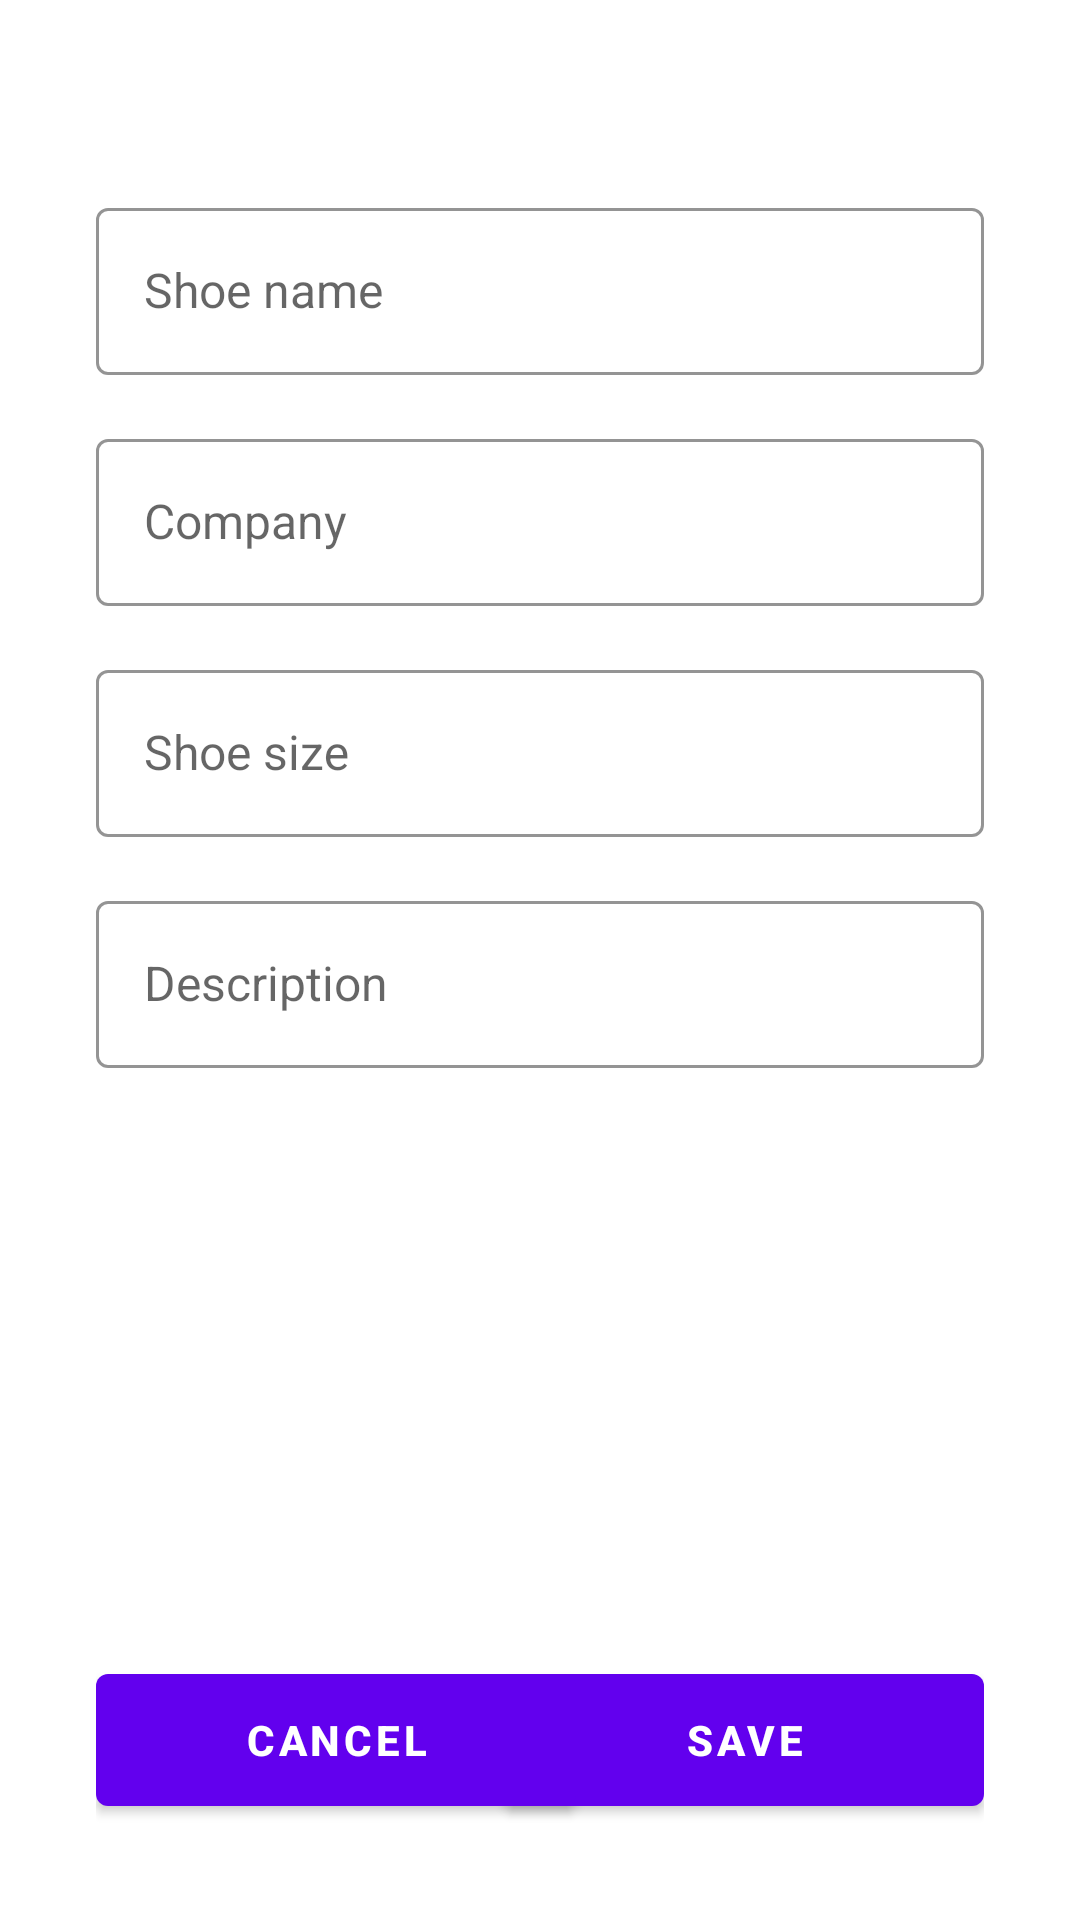

Reconstruct the res/layout file that produces this screen, plus the resources it refers to.
<!-- AndroidManifest.xml: application theme AppTheme.NoActionBar -->
<!-- res/layout/fragment_shoe_detail.xml -->
<?xml version="1.0" encoding="utf-8"?>
<layout xmlns:android="http://schemas.android.com/apk/res/android"
    xmlns:app="http://schemas.android.com/apk/res-auto">

    <androidx.constraintlayout.widget.ConstraintLayout
        android:layout_width="match_parent"
        android:layout_height="match_parent"
        android:padding="32dp">

        <com.google.android.material.textfield.TextInputLayout
            android:id="@+id/text_field_shoe_name"
            style="@style/TextInputLayout"
            android:layout_marginTop="32dp"
            android:hint="@string/shoe_name_field_hint"
            app:layout_constraintEnd_toEndOf="parent"
            app:layout_constraintStart_toStartOf="parent"
            app:layout_constraintTop_toTopOf="parent">

            <com.google.android.material.textfield.TextInputEditText
                style="@style/EditText"
                android:inputType="text"
                android:maxLength="100" />

        </com.google.android.material.textfield.TextInputLayout>

        <com.google.android.material.textfield.TextInputLayout
            android:id="@+id/text_field_company"
            style="@style/TextInputLayout"
            android:layout_marginTop="16dp"
            android:hint="@string/company_field_hint"
            app:layout_constraintEnd_toEndOf="parent"
            app:layout_constraintStart_toStartOf="parent"
            app:layout_constraintTop_toBottomOf="@id/text_field_shoe_name">

            <com.google.android.material.textfield.TextInputEditText
                style="@style/EditText"
                android:inputType="text"
                android:maxLength="100" />
        </com.google.android.material.textfield.TextInputLayout>

        <com.google.android.material.textfield.TextInputLayout
            android:id="@+id/text_field_shoe_size"
            style="@style/TextInputLayout"
            android:layout_marginTop="16dp"
            android:hint="@string/shoe_size_field_hint"
            app:layout_constraintEnd_toEndOf="parent"
            app:layout_constraintStart_toStartOf="parent"
            app:layout_constraintTop_toBottomOf="@id/text_field_company">

            <com.google.android.material.textfield.TextInputEditText
                style="@style/EditText"
                android:inputType="numberDecimal"
                android:maxLength="2" />
        </com.google.android.material.textfield.TextInputLayout>

        <com.google.android.material.textfield.TextInputLayout
            android:id="@+id/text_field_shoe_description"
            style="@style/TextInputLayout"
            android:layout_marginTop="16dp"
            android:hint="@string/shoe_description_field_hint"
            app:layout_constraintEnd_toEndOf="parent"
            app:layout_constraintStart_toStartOf="parent"
            app:layout_constraintTop_toBottomOf="@id/text_field_shoe_size">

            <com.google.android.material.textfield.TextInputEditText
                style="@style/EditText"
                android:inputType="textImeMultiLine"
                android:maxLength="400" />
        </com.google.android.material.textfield.TextInputLayout>

        <com.google.android.material.button.MaterialButton
            android:id="@+id/button_save"
            style="@style/Button"
            android:layout_width="160dp"
            android:text="@string/button_save"
            app:layout_constraintBottom_toBottomOf="parent"
            app:layout_constraintEnd_toEndOf="parent" />

        <com.google.android.material.button.MaterialButton
            android:id="@+id/button_cancel"
            style="@style/Button"
            android:layout_width="160dp"
            android:text="@string/button_cancel"
            app:layout_constraintBottom_toBottomOf="parent"
            app:layout_constraintStart_toStartOf="parent" />
    </androidx.constraintlayout.widget.ConstraintLayout>
</layout>
<!-- resources referenced by this layout -->
<resources>
  <string name="button_cancel">Cancel</string>
  <string name="button_save">Save</string>
  <string name="company_field_hint">Company</string>
  <string name="shoe_description_field_hint">Description</string>
  <string name="shoe_name_field_hint">Shoe name</string>
  <string name="shoe_size_field_hint">Shoe size</string>
  <style name="Button" parent="Widget.MaterialComponents.Button">
          <item name="android:layout_width">match_parent</item>
          <item name="android:layout_height">56dp</item>
          <item name="android:gravity">center</item>
          <item name="android:textStyle">bold</item>
      </style>
  <style name="EditText" parent="Widget.AppCompat.EditText">
          <item name="android:layout_width">match_parent</item>
          <item name="android:layout_height">match_parent</item>
          <item name="android:textSize">16sp</item>
          <item name="android:lines">1</item>
      </style>
  <style name="TextInputLayout" parent="Widget.MaterialComponents.TextInputLayout.OutlinedBox">
          <item name="android:layout_width">match_parent</item>
          <item name="android:layout_height">wrap_content</item>
          <item name="boxStrokeColor">@color/colorPrimaryDark</item>
      </style>
  <style name="AppTheme.NoActionBar">
          <item name="windowActionBar">false</item>
          <item name="windowNoTitle">true</item>
      </style>
  <!-- not gathered from this repository: default colours our renderer supplied (Android Studio template values) -->
  <color name="colorPrimaryDark">#FF3700B3</color>
</resources>
